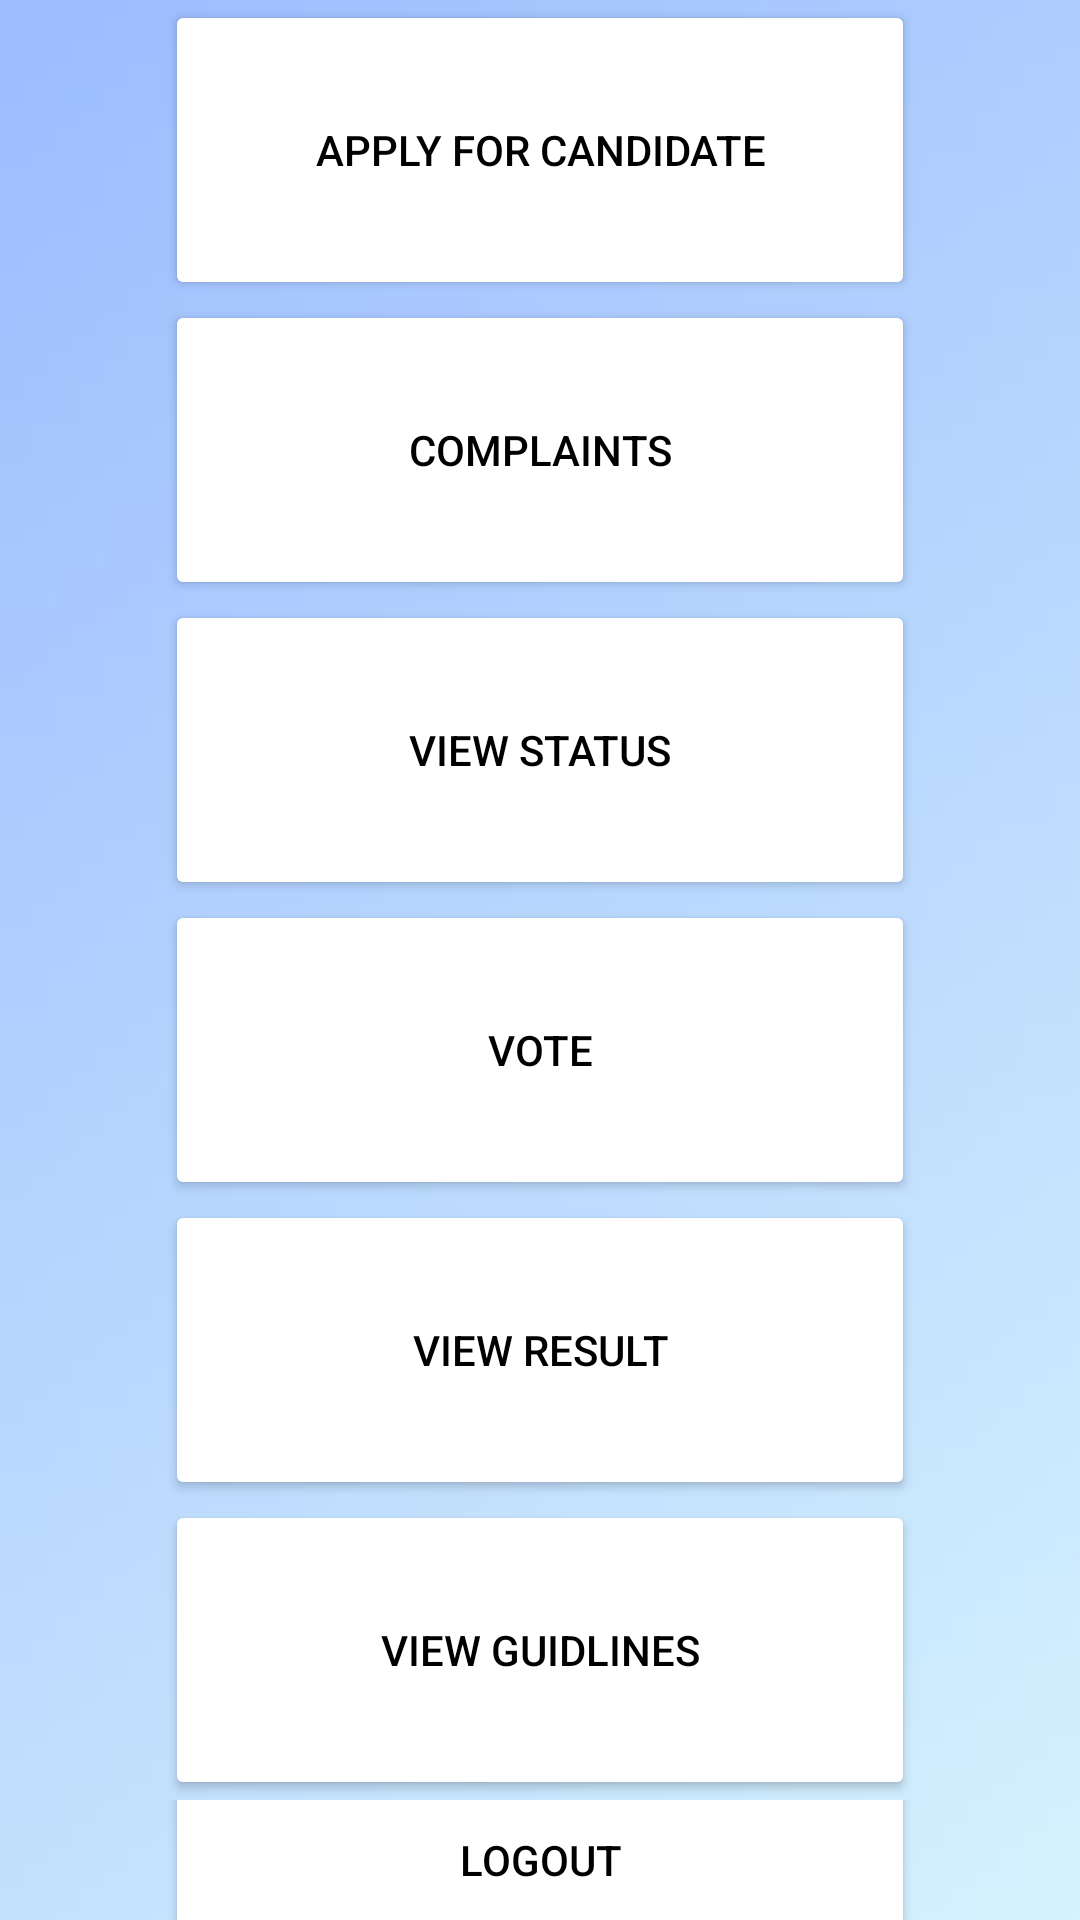

The Android layout XML behind this screen, and the referenced resources:
<!-- AndroidManifest.xml: application theme Theme.Voting -->
<!-- res/layout/activity_studenthome.xml -->
<?xml version="1.0" encoding="utf-8"?>
<LinearLayout xmlns:android="http://schemas.android.com/apk/res/android"
    xmlns:app="http://schemas.android.com/apk/res-auto"
    xmlns:tools="http://schemas.android.com/tools"
    android:layout_width="match_parent"
    android:layout_height="match_parent"
    android:gravity="center"
    android:orientation="vertical"
    android:background="@drawable/ah"



    tools:context=".STUDENTHOME">

    <TableRow
        android:layout_width="match_parent"
        android:layout_height="wrap_content"
        android:gravity="center">

        <Button
            android:id="@+id/button17"
            android:layout_width="250dp"
            android:layout_height="100dp"
            android:backgroundTint="@color/white"
            android:text="APPLY FOR CANDIDATE"
            android:textColor="@color/black" />
    </TableRow>

    <TableRow
        android:layout_width="match_parent"
        android:layout_height="wrap_content"
        android:gravity="center">

        <Button
            android:id="@+id/button16"
            android:layout_width="250dp"
            android:layout_height="100dp"
            android:backgroundTint="@color/white"
            android:text="Complaints"
            android:textColor="@color/black" />
    </TableRow>

    <TableRow
        android:layout_width="match_parent"
        android:layout_height="wrap_content"
        android:gravity="center">

        <Button
            android:id="@+id/button15"
            android:layout_width="250dp"
            android:layout_height="100dp"
            android:backgroundTint="@color/white"
            android:text="VIEW STATUS"
            android:textColor="@color/black" />
    </TableRow>

    <TableRow
        android:layout_width="match_parent"
        android:layout_height="wrap_content"
        android:gravity="center">

        <Button
            android:id="@+id/button13"
            android:layout_width="250dp"
            android:layout_height="100dp"
            android:backgroundTint="@color/white"
            android:text="VOTE"
            android:textColor="@color/black" />

    </TableRow>

    <TableRow
        android:layout_width="match_parent"
        android:layout_height="wrap_content"
        android:gravity="center">

        <Button
            android:id="@+id/button2"
            android:layout_width="250dp"
            android:layout_height="100dp"
            android:backgroundTint="@color/white"
            android:text="VIEW RESULT"
            android:textColor="@color/black" />
    </TableRow>
    <TableRow
        android:layout_width="match_parent"
        android:layout_height="wrap_content"
        android:gravity="center">

        <Button
            android:id="@+id/button"
            android:layout_width="250dp"
            android:layout_height="100dp"
            android:backgroundTint="@color/white"
            android:text="VIEW GUIDLINES"
            android:textColor="@color/black" />
    </TableRow>
    <TableRow
        android:layout_width="match_parent"
        android:layout_height="wrap_content"
        android:gravity="center">

        <Button
            android:id="@+id/button14"
            android:layout_width="250dp"
            android:layout_height="100dp"
            android:backgroundTint="@color/white"
            android:text="LOGOUT"
            android:textColor="@color/black" />
    </TableRow>

</LinearLayout>
<!-- resources referenced by this layout -->
<resources>
  <!-- drawable ah: jpg bitmap (drawable, 39847 bytes) -->
  <style name="Theme.Voting" parent="Theme.MaterialComponents.DayNight.DarkActionBar">
          
          <item name="colorPrimary">@color/purple_500</item>
          <item name="colorPrimaryVariant">@color/purple_700</item>
          <item name="colorOnPrimary">@color/white</item>
          
          <item name="colorSecondary">@color/teal_200</item>
          <item name="colorSecondaryVariant">@color/teal_700</item>
          <item name="colorOnSecondary">@color/black</item>
          
          <item name="android:statusBarColor" tools:targetApi="l">?attr/colorPrimaryVariant</item>
          
      </style>
  <!-- not gathered from this repository: default colours our renderer supplied (Android Studio template values) -->
  <color name="purple_500">#FF6200EE</color>
  <color name="purple_700">#FF3700B3</color>
  <color name="teal_200">#FF03DAC5</color>
  <color name="teal_700">#FF018786</color>
  <color name="black">#FF000000</color>
  <color name="white">#FFFFFFFF</color>
</resources>
